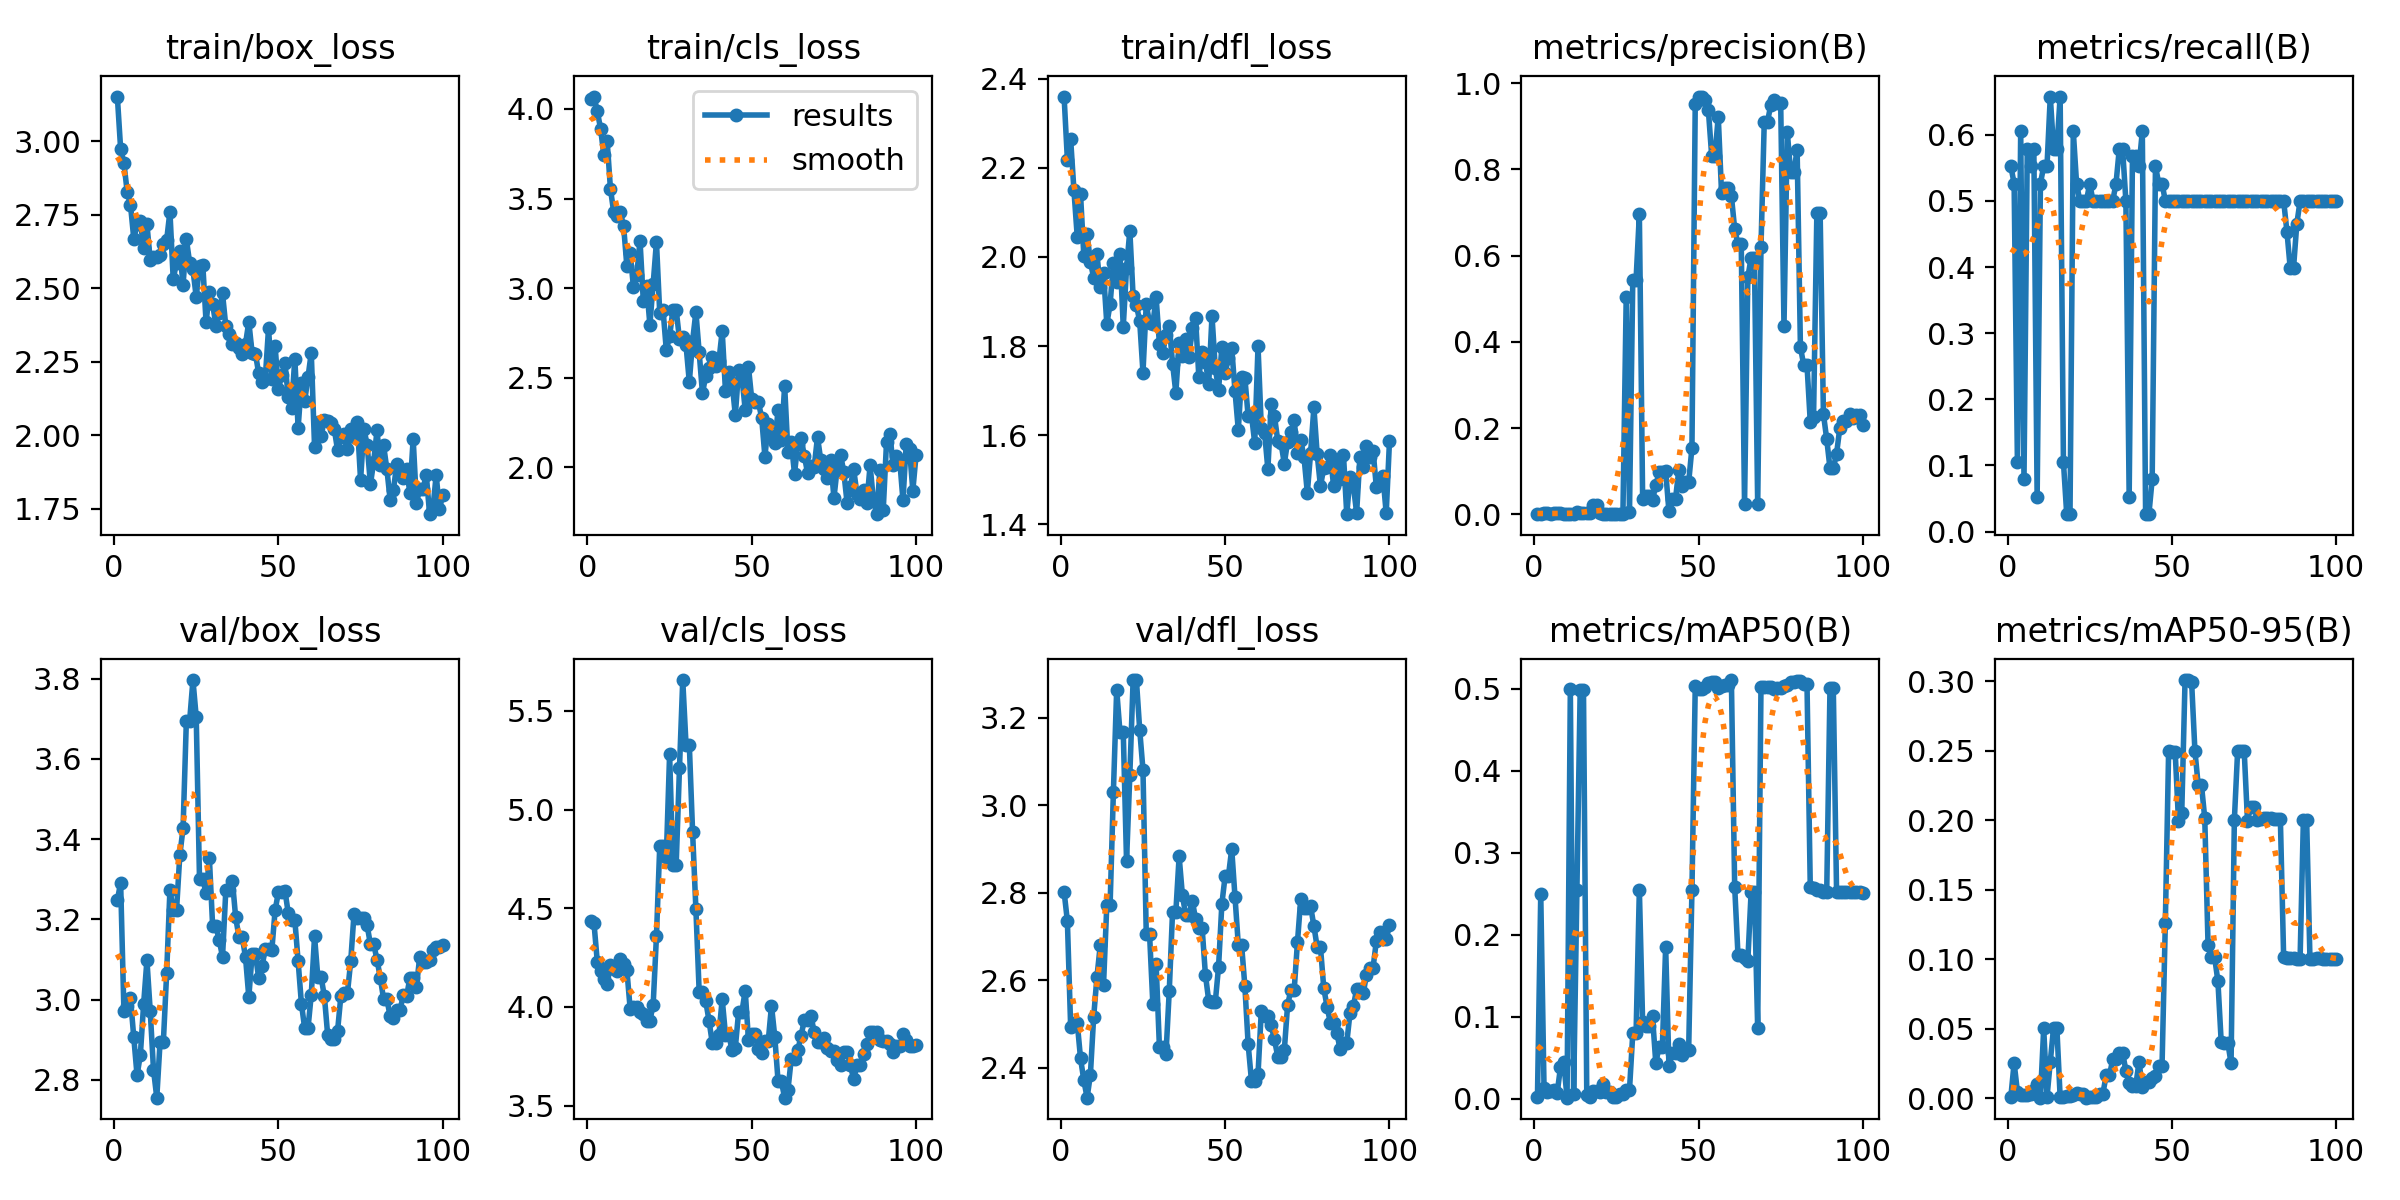

Source data for this figure (header and first rows):
epoch, time, train/box_loss, train/cls_loss, train/dfl_loss, metrics/precision(B), metrics/recall(B), metrics/mAP50(B), metrics/mAP50-95(B), val/box_loss, val/cls_loss, val/dfl_loss, lr/pg0, lr/pg1, lr/pg2
1, 3.901, 3.152, 4.055, 2.36, 0.00194, 0.5526, 0.00214, 0.00076, 3.247, 4.437, 2.802, 8.335e-05, 8.335e-05, 8.335e-05
2, 5.993, 2.974, 4.069, 2.219, 0.00137, 0.5263, 0.2493, 0.02534, 3.292, 4.424, 2.735, 0.0001816, 0.0001816, 0.0001816
3, 7.95, 2.925, 3.987, 2.264, 0.00213, 0.1053, 0.01281, 0.00461, 2.972, 4.23, 2.493, 0.0002778, 0.0002778, 0.0002778
4, 9.811, 2.827, 3.891, 2.149, 0.003, 0.6053, 0.0083, 0.00191, 2.984, 4.181, 2.502, 0.000372, 0.000372, 0.000372
5, 11.72, 2.783, 3.741, 2.046, 0.00156, 0.07895, 0.00895, 0.00188, 3.003, 4.144, 2.503, 0.0004643, 0.0004643, 0.0004643
6, 13.58, 2.669, 3.821, 2.141, 0.00254, 0.5789, 0.01033, 0.00257, 2.906, 4.116, 2.421, 0.0005546, 0.0005546, 0.0005546
7, 15.47, 2.717, 3.555, 2.003, 0.00199, 0.5526, 0.00732, 0.00264, 2.811, 4.214, 2.371, 0.0006429, 0.0006429, 0.0006429
8, 17.33, 2.728, 3.423, 2.051, 0.00257, 0.5789, 0.03839, 0.00596, 2.862, 4.194, 2.331, 0.0007292, 0.0007292, 0.0007292
9, 19.21, 2.635, 3.404, 1.989, 0.00115, 0.05263, 0.04468, 0.01002, 2.989, 4.184, 2.383, 0.0008135, 0.0008135, 0.0008135
10, 21.13, 2.718, 3.422, 1.953, 0.00134, 0.5263, 0.00138, 0.00029, 3.098, 4.245, 2.516, 0.0008959, 0.0008959, 0.0008959
11, 23.02, 2.596, 3.348, 2.006, 0.00195, 0.5526, 0.499, 0.05023, 2.972, 4.22, 2.608, 0.0009763, 0.0009763, 0.0009763
12, 24.9, 2.606, 3.122, 1.933, 0.00195, 0.5526, 0.00621, 0.00062, 2.826, 4.187, 2.68, 0.001055, 0.001055, 0.001055
13, 26.76, 2.605, 3.194, 1.964, 0.00447, 0.6579, 0.2542, 0.02614, 2.756, 3.991, 2.59, 0.001131, 0.001131, 0.001131
14, 28.68, 2.614, 3.007, 1.85, 0.00252, 0.5789, 0.4989, 0.05056, 2.895, 4.002, 2.773, 0.001206, 0.001206, 0.001206
15, 30.7, 2.65, 3.071, 1.894, 0.00252, 0.5789, 0.4989, 0.05056, 2.895, 4.002, 2.773, 0.001278, 0.001278, 0.001278
16, 32.64, 2.663, 3.265, 1.986, 0.00426, 0.6579, 0.00492, 0.00088, 3.065, 3.973, 3.031, 0.001348, 0.001348, 0.001348
17, 34.59, 2.76, 2.929, 1.944, 0.00203, 0.1053, 0.00271, 0.00055, 3.274, 3.962, 3.264, 0.001403, 0.001403, 0.001403
18, 36.55, 2.531, 3.013, 2.007, 0.02194, 0.02632, 0.00984, 0.00178, 3.222, 3.93, 3.167, 0.001386, 0.001386, 0.001386
19, 38.49, 2.587, 2.797, 1.844, 0.02194, 0.02632, 0.00984, 0.00178, 3.222, 3.93, 3.167, 0.00137, 0.00137, 0.00137
20, 40.44, 2.626, 3.023, 1.975, 0.00366, 0.6053, 0.00832, 0.00245, 3.359, 4.011, 2.872, 0.001353, 0.001353, 0.001353
21, 42.36, 2.513, 3.259, 2.059, 0.00157, 0.5263, 0.01844, 0.00369, 3.427, 4.358, 3.069, 0.001337, 0.001337, 0.001337
22, 44.29, 2.666, 2.861, 1.912, 0.00041, 0.5, 0.00873, 0.00262, 3.695, 4.814, 3.286, 0.00132, 0.00132, 0.00132
23, 46.22, 2.587, 2.88, 1.892, 0.00041, 0.5, 0.00873, 0.00262, 3.695, 4.814, 3.286, 0.001304, 0.001304, 0.001304
24, 48.28, 2.564, 2.654, 1.856, 0.00043, 0.5, 0.00225, 0.00033, 3.796, 4.759, 3.173, 0.001287, 0.001287, 0.001287
25, 50.26, 2.47, 2.731, 1.741, 0.0015, 0.5263, 0.00254, 0.00052, 3.704, 5.28, 3.081, 0.001271, 0.001271, 0.001271
26, 52.22, 2.574, 2.876, 1.894, 0.00088, 0.5, 0.00602, 0.00095, 3.3, 4.72, 2.706, 0.001254, 0.001254, 0.001254
27, 54.13, 2.58, 2.879, 1.851, 0.00088, 0.5, 0.00602, 0.00095, 3.3, 4.72, 2.706, 0.001238, 0.001238, 0.001238
28, 56.09, 2.384, 2.716, 1.849, 0.5035, 0.5, 0.01107, 0.00278, 3.265, 5.208, 2.546, 0.001221, 0.001221, 0.001221
29, 58.07, 2.487, 2.729, 1.909, 0.00623, 0.5, 0.01109, 0.00319, 3.352, 5.656, 2.636, 0.001205, 0.001205, 0.001205
30, 60.09, 2.445, 2.681, 1.805, 0.5443, 0.5, 0.07987, 0.01633, 3.182, 5.328, 2.448, 0.001188, 0.001188, 0.001188
31, 62.03, 2.373, 2.476, 1.785, 0.5443, 0.5, 0.07987, 0.01633, 3.182, 5.328, 2.448, 0.001172, 0.001172, 0.001172
32, 64.07, 2.415, 2.706, 1.824, 0.6959, 0.5, 0.255, 0.0279, 3.149, 4.885, 2.431, 0.001155, 0.001155, 0.001155
33, 66.11, 2.482, 2.867, 1.846, 0.03507, 0.5263, 0.09305, 0.02801, 3.106, 4.496, 2.576, 0.001139, 0.001139, 0.001139
34, 68.16, 2.371, 2.641, 1.761, 0.04279, 0.5789, 0.08857, 0.03258, 3.272, 4.075, 2.756, 0.001122, 0.001122, 0.001122
35, 70.09, 2.343, 2.413, 1.695, 0.04279, 0.5789, 0.08857, 0.03258, 3.272, 4.075, 2.756, 0.001106, 0.001106, 0.001106
36, 72.13, 2.311, 2.511, 1.808, 0.03282, 0.5, 0.1005, 0.0198, 3.297, 4.029, 2.883, 0.001089, 0.001089, 0.001089
37, 74.13, 2.313, 2.552, 1.778, 0.06752, 0.05263, 0.04361, 0.01093, 3.205, 3.93, 2.794, 0.001073, 0.001073, 0.001073
38, 76.15, 2.298, 2.614, 1.815, 0.09716, 0.5685, 0.06336, 0.00884, 3.156, 3.816, 2.749, 0.001056, 0.001056, 0.001056
39, 78.18, 2.276, 2.564, 1.775, 0.09716, 0.5685, 0.06336, 0.00884, 3.156, 3.816, 2.749, 0.00104, 0.00104, 0.00104
40, 80.22, 2.311, 2.593, 1.84, 0.1008, 0.5526, 0.1851, 0.0261, 3.105, 3.859, 2.782, 0.001023, 0.001023, 0.001023
41, 82.24, 2.386, 2.761, 1.863, 0.00712, 0.6053, 0.0401, 0.00772, 3.006, 4.04, 2.74, 0.001007, 0.001007, 0.001007
42, 84.22, 2.28, 2.425, 1.73, 0.03615, 0.02632, 0.05643, 0.01145, 3.112, 3.86, 2.719, 0.0009904, 0.0009904, 0.0009904
43, 86.22, 2.278, 2.533, 1.787, 0.03615, 0.02632, 0.05643, 0.01145, 3.112, 3.86, 2.719, 0.0009739, 0.0009739, 0.0009739
44, 88.23, 2.211, 2.473, 1.765, 0.1021, 0.07895, 0.06642, 0.01446, 3.054, 3.782, 2.612, 0.0009574, 0.0009574, 0.0009574
45, 90.28, 2.182, 2.29, 1.715, 0.06548, 0.5526, 0.05354, 0.01622, 3.083, 3.795, 2.553, 0.0009409, 0.0009409, 0.0009409
46, 92.28, 2.192, 2.546, 1.868, 0.07423, 0.5263, 0.05985, 0.02338, 3.125, 3.975, 2.55, 0.0009244, 0.0009244, 0.0009244
47, 94.28, 2.364, 2.503, 1.751, 0.07423, 0.5263, 0.05985, 0.02338, 3.125, 3.975, 2.55, 0.0009078, 0.0009078, 0.0009078
48, 96.29, 2.19, 2.321, 1.702, 0.1546, 0.5, 0.2543, 0.1257, 3.123, 4.083, 2.631, 0.0008913, 0.0008913, 0.0008913
49, 98.37, 2.303, 2.559, 1.798, 0.9516, 0.5, 0.5027, 0.2495, 3.223, 3.832, 2.774, 0.0008748, 0.0008748, 0.0008748
50, 100.4, 2.156, 2.378, 1.74, 0.9692, 0.5, 0.4995, 0.2491, 3.268, 3.861, 2.838, 0.0008583, 0.0008583, 0.0008583
51, 102.4, 2.205, 2.362, 1.773, 0.9692, 0.5, 0.4995, 0.2491, 3.268, 3.861, 2.838, 0.0008418, 0.0008418, 0.0008418
52, 104.5, 2.246, 2.365, 1.796, 0.9606, 0.5, 0.5016, 0.1997, 3.271, 3.787, 2.9, 0.0008253, 0.0008253, 0.0008253
53, 106.6, 2.129, 2.277, 1.699, 0.937, 0.5, 0.5071, 0.2055, 3.215, 3.765, 2.79, 0.0008088, 0.0008088, 0.0008088
54, 108.7, 2.093, 2.059, 1.612, 0.8324, 0.5, 0.508, 0.3009, 3.199, 3.825, 2.681, 0.0007923, 0.0007923, 0.0007923
55, 110.8, 2.261, 2.243, 1.732, 0.8324, 0.5, 0.508, 0.3009, 3.199, 3.825, 2.681, 0.0007758, 0.0007758, 0.0007758
56, 113, 2.025, 2.174, 1.729, 0.9227, 0.5, 0.5008, 0.2994, 3.096, 4.006, 2.586, 0.0007593, 0.0007593, 0.0007593
57, 115, 2.179, 2.134, 1.642, 0.7464, 0.5, 0.5029, 0.2501, 2.99, 3.849, 2.453, 0.0007428, 0.0007428, 0.0007428
58, 117, 2.116, 2.318, 1.646, 0.7562, 0.5, 0.5044, 0.2253, 2.928, 3.623, 2.37, 0.0007263, 0.0007263, 0.0007263
59, 119.1, 2.197, 2.151, 1.582, 0.7562, 0.5, 0.5044, 0.2253, 2.928, 3.623, 2.37, 0.0007098, 0.0007098, 0.0007098
60, 121.1, 2.281, 2.455, 1.799, 0.7384, 0.5, 0.5105, 0.2013, 3.012, 3.541, 2.385, 0.0006933, 0.0006933, 0.0006933
... 40 more rows
